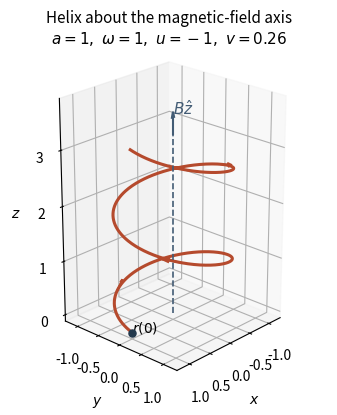

Source code (Python): (Note: this script raises an exception after producing the figure.)
"""Draw the magnetic helix; tested with Python 3.14.4.

Uses the root numpy/matplotlib dependencies. Writes the PNG basename to CWD.
"""
from pathlib import Path
import os
import tempfile

os.environ.setdefault("MPLCONFIGDIR", str(Path(tempfile.gettempdir()) / "paper4-matplotlib"))
import matplotlib
matplotlib.use("Agg")
import matplotlib.pyplot as plt
import numpy as np


def main():
    t = np.linspace(0, 4 * np.pi, 600)
    x, y, z = np.cos(t), -np.sin(t), 0.26 * t
    fig = plt.figure(figsize=(6.5, 4.6), dpi=140, facecolor="white")
    ax = fig.add_subplot(111, projection="3d")
    ax.set_facecolor("white")
    ax.plot(x, y, z, color="#b54a2d", linewidth=2.2)
    ax.plot([0, 0], [0, 0], [0, 3.65], "--", color="#435c75", linewidth=1.2)
    ax.quiver(0, 0, 3.25, 0, 0, 0.4, color="#435c75", arrow_length_ratio=0.3)
    ax.text(0.08, 0.08, 3.65, "$B\\hat z$", color="#435c75", fontsize=11)
    ax.scatter([1], [0], [0], color="#23394d", s=26)
    ax.text(1.04, 0.04, 0.04, "$r(0)$", fontsize=10)
    for tt in (1.1, 5.4, 9.6):
        ax.quiver(np.cos(tt), -np.sin(tt), 0.26 * tt,
                  -np.sin(tt), -np.cos(tt), 0.26,
                  normalize=True, length=0.32, color="#b54a2d", arrow_length_ratio=0.4)
    ax.set(xlim=(-1.3, 1.3), ylim=(-1.3, 1.3), zlim=(-0.12, 3.9),
           xlabel="$x$", ylabel="$y$", zlabel="$z$")
    ax.set_box_aspect((2.6, 2.6, 4.02))
    ax.view_init(elev=23, azim=43)
    ax.set_title("Helix about the magnetic-field axis\n"
                 "$a=1,\\ \\omega=1,\\ u=-1,\\ v=0.26$", fontsize=11, pad=10)
    fig.subplots_adjust(left=0.04, right=0.92, bottom=0.15, top=0.84)
    fig.savefig(Path(__file__).with_suffix(".png").name, facecolor="white")
    plt.close(fig)


if __name__ == "__main__":
    main()
